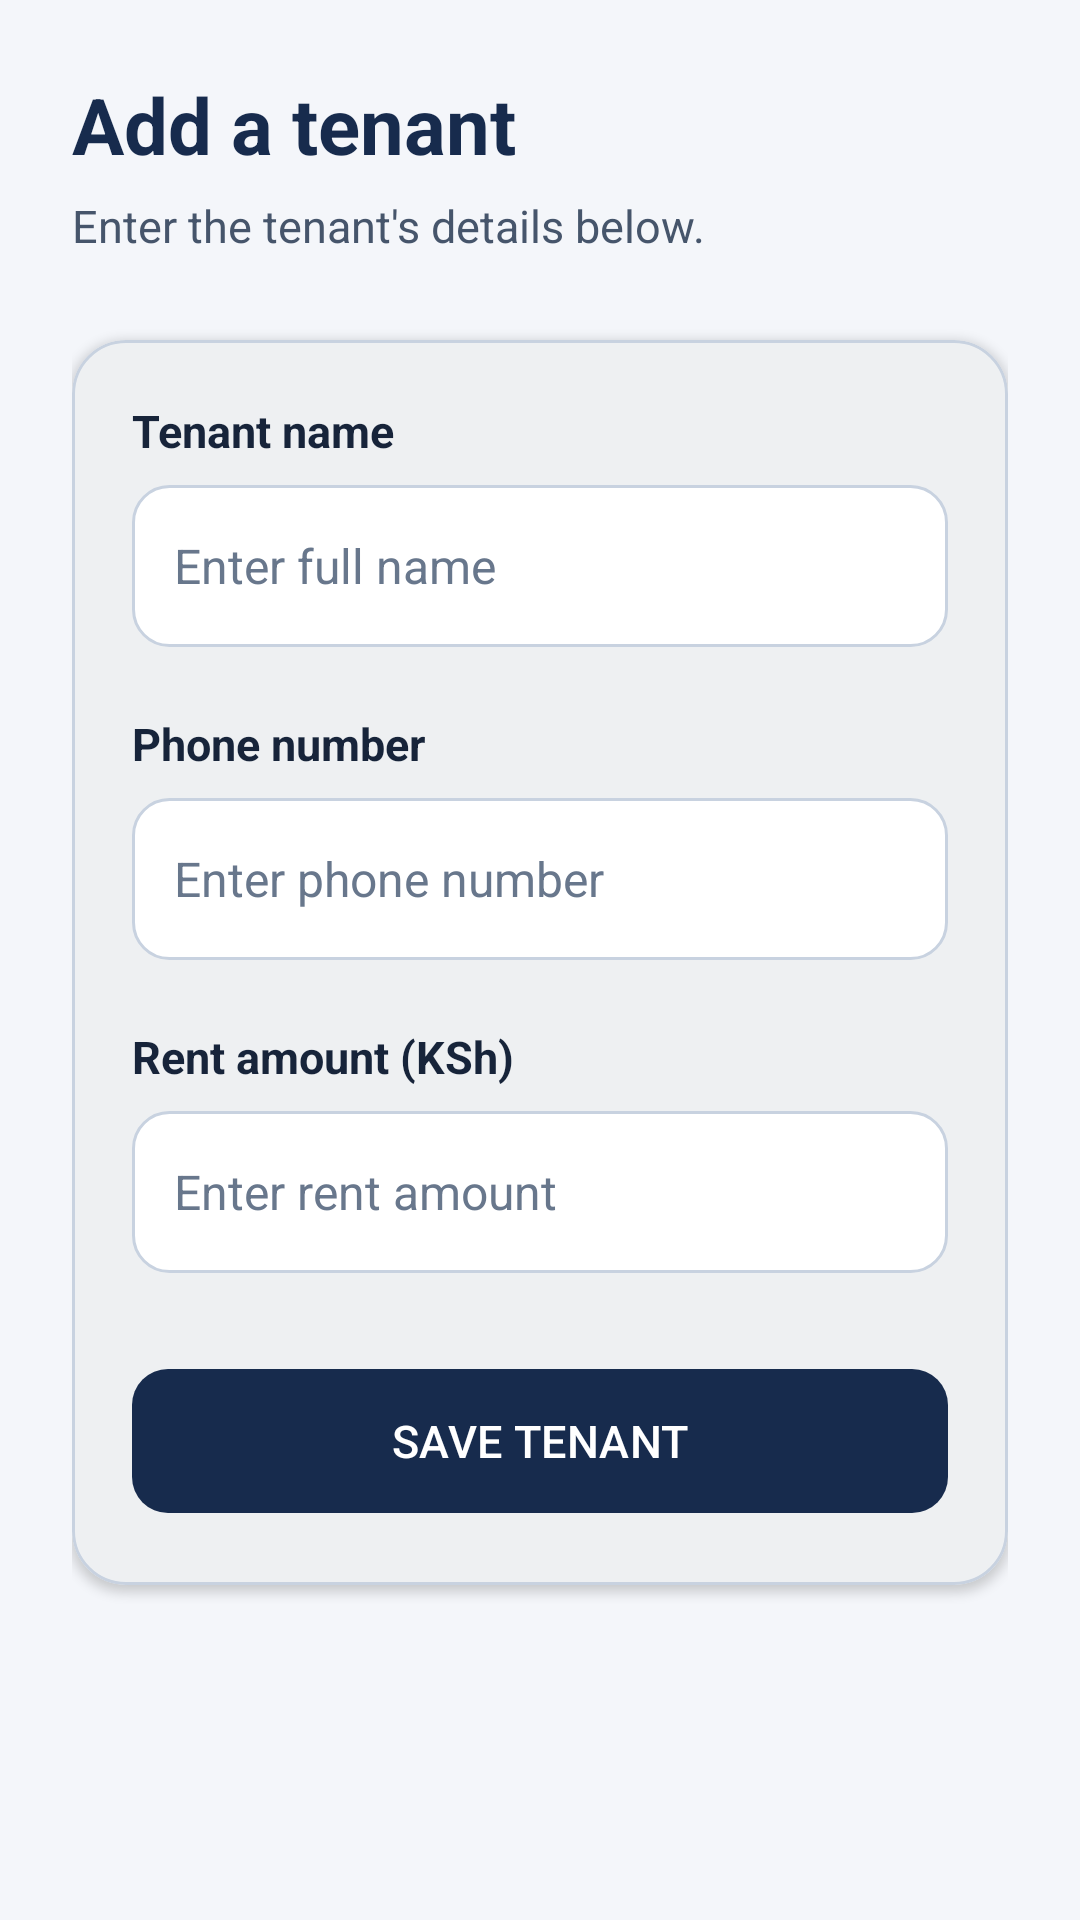

Write the Android layout XML for this screen, with the resource values it uses.
<!-- AndroidManifest.xml: application theme Theme.Tenantmanagementsystem -->
<!-- res/layout/fragment_add_tenant.xml -->
<?xml version="1.0" encoding="utf-8"?>
<ScrollView
    xmlns:android="http://schemas.android.com/apk/res/android"
    xmlns:app="http://schemas.android.com/apk/res-auto"
    android:layout_width="match_parent"
    android:layout_height="match_parent"
    android:background="@color/screen_background"
    android:fillViewport="true">

    <androidx.constraintlayout.widget.ConstraintLayout
        android:layout_width="match_parent"
        android:layout_height="wrap_content"
        android:padding="24dp">

        <TextView
            android:id="@+id/addTenantTitle"
            android:layout_width="wrap_content"
            android:layout_height="wrap_content"
            android:text="Add a tenant"
            android:textColor="@color/navy"
            android:textSize="26sp"
            android:textStyle="bold"
            app:layout_constraintStart_toStartOf="parent"
            app:layout_constraintTop_toTopOf="parent" />

        <TextView
            android:id="@+id/addTenantSubtitle"
            android:layout_width="wrap_content"
            android:layout_height="wrap_content"
            android:layout_marginTop="6dp"
            android:text="Enter the tenant's details below."
            android:textColor="@color/text_secondary"
            android:textSize="15sp"
            app:layout_constraintStart_toStartOf="parent"
            app:layout_constraintTop_toBottomOf="@id/addTenantTitle" />

        <com.google.android.material.card.MaterialCardView
            android:id="@+id/tenantFormCard"
            android:layout_width="0dp"
            android:layout_height="wrap_content"
            android:layout_marginTop="28dp"
            app:cardBackgroundColor="@color/surface_white"
            app:cardCornerRadius="18dp"
            app:cardElevation="2dp"
            app:strokeColor="@color/border_color"
            app:strokeWidth="1dp"
            app:layout_constraintEnd_toEndOf="parent"
            app:layout_constraintStart_toStartOf="parent"
            app:layout_constraintTop_toBottomOf="@id/addTenantSubtitle">

            <LinearLayout
                android:layout_width="match_parent"
                android:layout_height="wrap_content"
                android:orientation="vertical"
                android:padding="20dp">

                <TextView
                    android:id="@+id/tenantNameLabel"
                    android:layout_width="wrap_content"
                    android:layout_height="wrap_content"
                    android:text="Tenant name"
                    android:textColor="@color/text_primary"
                    android:textSize="15sp"
                    android:textStyle="bold" />

                <EditText
                    android:id="@+id/tenantNameEditText"
                    android:layout_width="match_parent"
                    android:layout_height="54dp"
                    android:layout_marginTop="8dp"
                    android:background="@drawable/bg_input"
                    android:hint="Enter full name"
                    android:inputType="textPersonName"
                    android:paddingHorizontal="14dp"
                    android:textColor="@color/text_primary"
                    android:textColorHint="@color/text_hint"
                    android:textSize="16sp" />

                <TextView
                    android:id="@+id/phoneLabel"
                    android:layout_width="wrap_content"
                    android:layout_height="wrap_content"
                    android:layout_marginTop="22dp"
                    android:text="Phone number"
                    android:textColor="@color/text_primary"
                    android:textSize="15sp"
                    android:textStyle="bold" />

                <EditText
                    android:id="@+id/phoneEditText"
                    android:layout_width="match_parent"
                    android:layout_height="54dp"
                    android:layout_marginTop="8dp"
                    android:background="@drawable/bg_input"
                    android:hint="Enter phone number"
                    android:inputType="phone"
                    android:paddingHorizontal="14dp"
                    android:textColor="@color/text_primary"
                    android:textColorHint="@color/text_hint"
                    android:textSize="16sp" />

                <TextView
                    android:id="@+id/rentLabel"
                    android:layout_width="wrap_content"
                    android:layout_height="wrap_content"
                    android:layout_marginTop="22dp"
                    android:text="Rent amount (KSh)"
                    android:textColor="@color/text_primary"
                    android:textSize="15sp"
                    android:textStyle="bold" />

                <EditText
                    android:id="@+id/rentEditText"
                    android:layout_width="match_parent"
                    android:layout_height="54dp"
                    android:layout_marginTop="8dp"
                    android:background="@drawable/bg_input"
                    android:hint="Enter rent amount"
                    android:inputType="numberDecimal"
                    android:paddingHorizontal="14dp"
                    android:textColor="@color/text_primary"
                    android:textColorHint="@color/text_hint"
                    android:textSize="16sp" />

                <com.google.android.material.button.MaterialButton
                    android:id="@+id/saveButton"
                    android:layout_width="match_parent"
                    android:layout_height="56dp"
                    android:layout_marginTop="28dp"
                    android:text="SAVE TENANT"
                    android:textAllCaps="false"
                    android:textColor="@color/button_text"
                    android:textSize="15sp"
                    app:backgroundTint="@color/button_background"
                    app:cornerRadius="12dp" />

            </LinearLayout>
        </com.google.android.material.card.MaterialCardView>

    </androidx.constraintlayout.widget.ConstraintLayout>
</ScrollView>
<!-- resources referenced by this layout -->
<resources>
  <color name="border_color">#C8D2E0</color>
  <color name="button_background">#172B4D</color>
  <color name="button_text">#FFFFFF</color>
  <color name="navy">#172B4D</color>
  <color name="screen_background">#F4F6FA</color>
  <color name="surface_white">#FFFFFF</color>
  <color name="text_hint">#68778C</color>
  <color name="text_primary">#17243A</color>
  <color name="text_secondary">#46556B</color>
  <!-- drawable bg_input (drawable) -->
  <?xml version="1.0" encoding="utf-8"?>
  <shape xmlns:android="http://schemas.android.com/apk/res/android">
      <solid android:color="@color/surface_white" />
  
      <corners android:radius="12dp" />
  
      <stroke
          android:width="1dp"
          android:color="@color/border_color" />
  
      <padding
          android:left="12dp"
          android:top="4dp"
          android:right="12dp"
          android:bottom="4dp" />
  </shape>
  <style name="Theme.Tenantmanagementsystem" parent="Base.Theme.Tenantmanagementsystem" />
  <style name="Base.Theme.Tenantmanagementsystem" parent="Theme.Material3.DayNight.NoActionBar">
  
          <item name="colorPrimary">@color/navy</item>
          <item name="colorOnPrimary">@color/text_on_navy</item>
          <item name="colorSecondary">@color/blue_accent</item>
          <item name="colorOnSecondary">@color/text_on_navy</item>
  
          <item name="colorSurface">@color/surface_white</item>
          <item name="colorOnSurface">@color/text_primary</item>
          <item name="colorSurfaceVariant">@color/light_blue</item>
          <item name="colorOnSurfaceVariant">@color/text_secondary</item>
  
          <item name="android:textColorPrimary">@color/text_primary</item>
          <item name="android:textColorSecondary">@color/text_secondary</item>
          <item name="android:colorAccent">@color/blue_accent</item>
  
          <item name="android:windowBackground">@color/screen_background</item>
          <item name="android:statusBarColor">@color/navy_dark</item>
          <item name="android:windowLightStatusBar">true</item>
  
          <item name="android:navigationBarColor">#FFFFFF</item>
          <item name="android:windowLightNavigationBar">true</item>
          <item name="android:windowDrawsSystemBarBackgrounds">true</item>
      </style>
  <color name="text_on_navy">#FFFFFF</color>
  <color name="blue_accent">#5276A5</color>
  <color name="light_blue">#E8EEF6</color>
  <color name="navy_dark">#10213D</color>
</resources>
